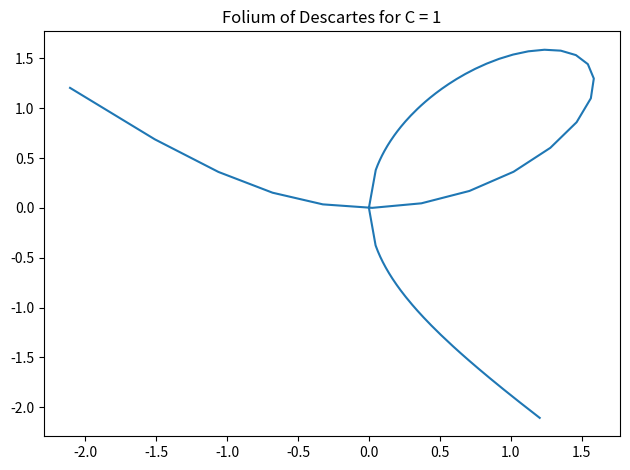

Write the Python code that produced this figure.
import matplotlib.pyplot as plt
import numpy as np

def folium(t, C = 1.0):
    '''
    The parameterization of the folium of Descartes in the form x^3 + y^3 = 3Cxy is
    x(t) = 3Ct / (1 + t^3),
    y(t) = 3Ct^2 / (1 + t^3). 
    Here the parameterization is given by t = y / x.
    Params
    ------
    t : numpy array 
       The times to evaluate at. One branch is from times -infinity to -1. The other branch is
       from -1 to infinity. 
    C : scalar
       The scalar quantity in the equation for the folium of Descartes.

    Returns
    -------
    Points : Numpy array
        Numpy array of points. The shape is (t.shape, 2) so that the xy points are on the last dimension.
    '''

    denom = 1 + t**3
    x = 3 * C * t / denom 
    y = 3 * C * t**2 / denom 
    points = np.stack([x, y], axis = -1)
    return points

nPoints = 150
distToSingularity = 0.75
smallSlope = -1.75
largeSlope = 8
t1 = np.linspace(-largeSlope, smallSlope, int(nPoints / 2)) 
t2 = np.linspace(1 / smallSlope, largeSlope, int(nPoints / 2))
points1 = np.flip(folium(t1), axis = 0)
origin = np.zeros((1,2))
points2 = np.flip(folium(t2), axis = 0)
points = np.concatenate([points1, origin, points2], axis = 0)

plt.plot(points[:, 0], points[:, 1])
plt.title("Folium of Descartes for C = 1")
plt.tight_layout()
plt.savefig("graphFoliumDescartes.pdf")
